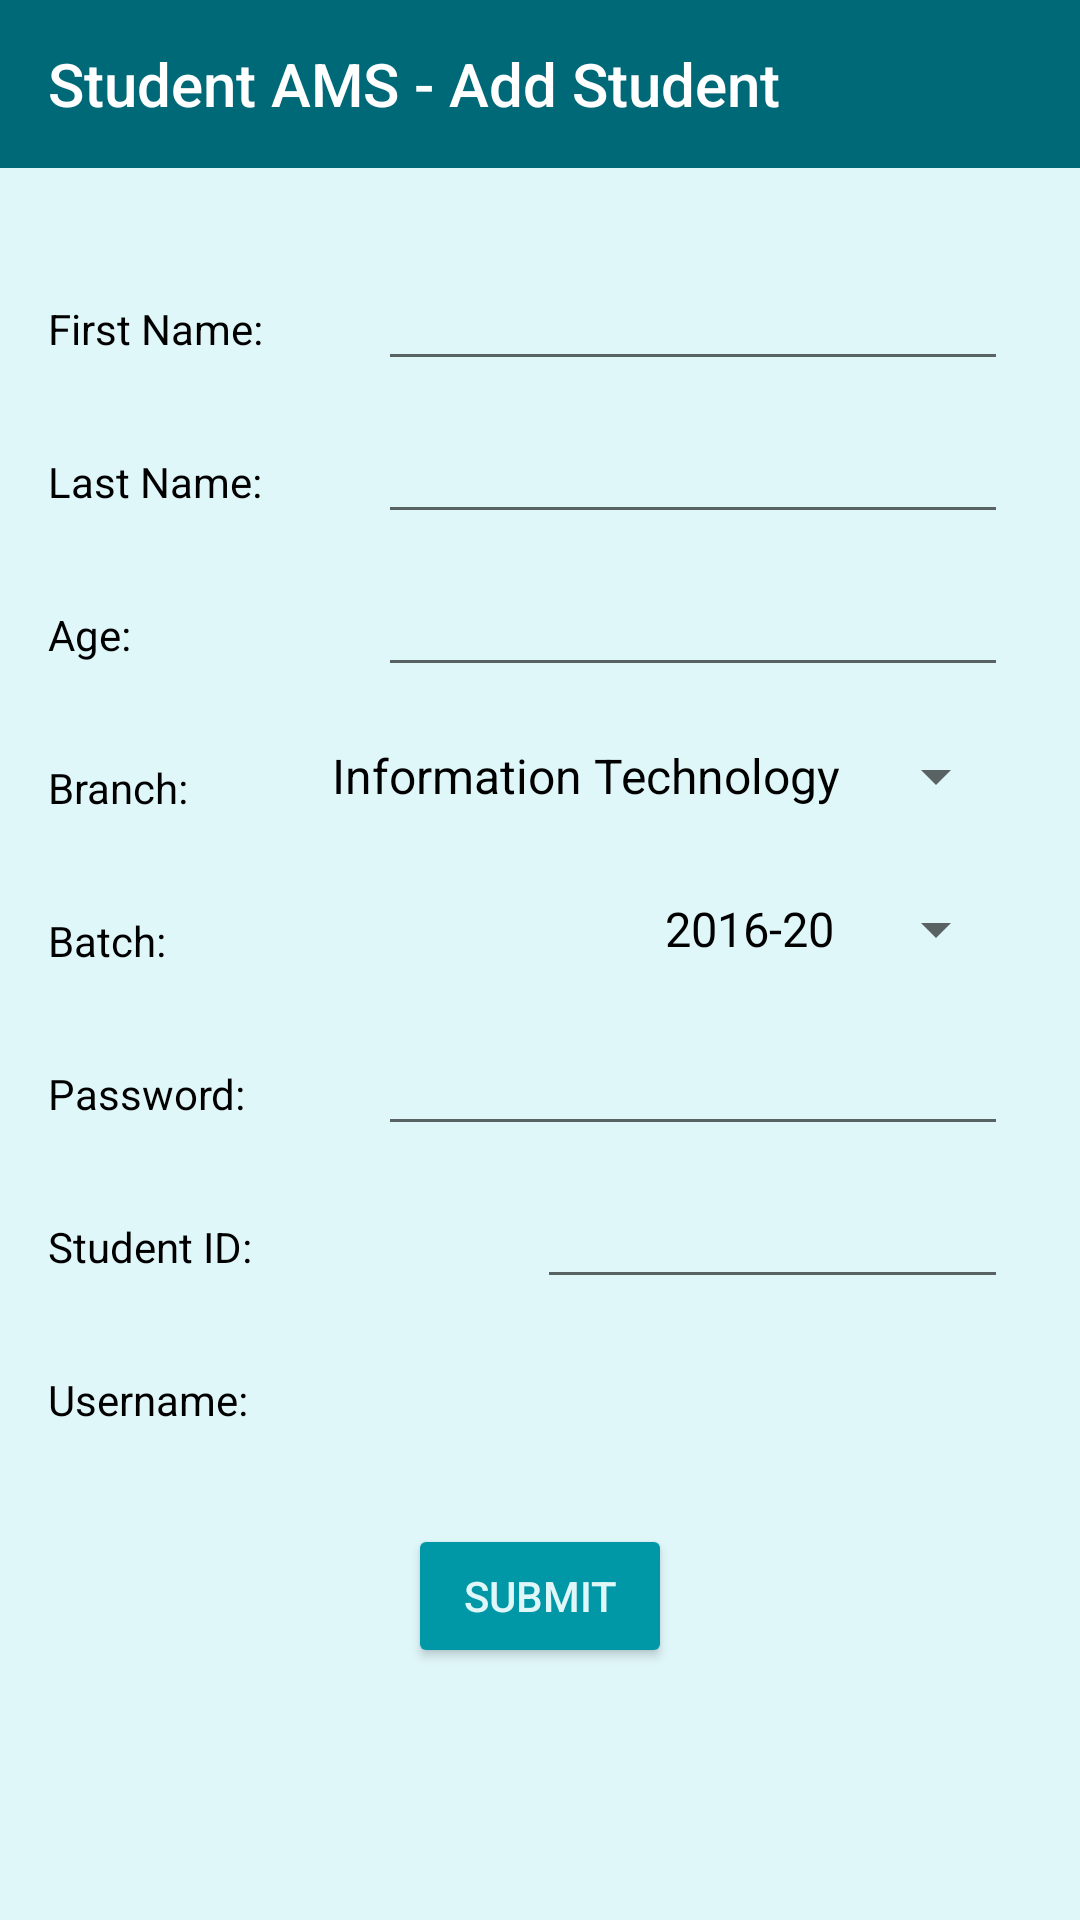

Layout XML and referenced resources for this Android screen:
<!-- AndroidManifest.xml: application theme AppTheme -->
<!-- res/layout/activity_add_student.xml -->
<?xml version="1.0" encoding="utf-8"?>

<androidx.constraintlayout.widget.ConstraintLayout xmlns:android="http://schemas.android.com/apk/res/android"
    xmlns:app="http://schemas.android.com/apk/res-auto"
    xmlns:tools="http://schemas.android.com/tools"
    android:layout_width="match_parent"
    android:layout_height="match_parent"
    tools:context="com.mayank.coursemgmt.AddStudent">

    <include layout="@layout/appbar_addstudent"></include>

    <TextView
        android:id="@+id/textView11"
        android:layout_width="wrap_content"
        android:layout_height="wrap_content"
        android:layout_marginTop="100dp"
        android:text="First Name:"
        app:layout_constraintStart_toStartOf="@+id/textView12"
        app:layout_constraintTop_toTopOf="parent" />

    <TextView
        android:id="@+id/textView12"
        android:layout_width="wrap_content"
        android:layout_height="wrap_content"
        android:layout_marginTop="32dp"
        android:text="Last Name:"
        app:layout_constraintStart_toStartOf="@+id/textView14"
        app:layout_constraintTop_toBottomOf="@+id/textView11" />

    <TextView
        android:id="@+id/textView14"
        android:layout_width="wrap_content"
        android:layout_height="wrap_content"
        android:layout_marginTop="32dp"
        android:text="Age:"
        app:layout_constraintStart_toStartOf="@+id/textView15"
        app:layout_constraintTop_toBottomOf="@+id/textView12" />

    <TextView
        android:id="@+id/textView15"
        android:layout_width="wrap_content"
        android:layout_height="wrap_content"
        android:layout_marginTop="32dp"
        android:text="Branch:"
        app:layout_constraintStart_toStartOf="@+id/textView16"
        app:layout_constraintTop_toBottomOf="@+id/textView14" />

    <TextView
        android:id="@+id/textView16"
        android:layout_width="wrap_content"
        android:layout_height="wrap_content"
        android:layout_marginTop="32dp"
        android:text="Batch:"
        app:layout_constraintStart_toStartOf="@+id/textView17"
        app:layout_constraintTop_toBottomOf="@+id/textView15" />

    <TextView
        android:id="@+id/textView17"
        android:layout_width="wrap_content"
        android:layout_height="wrap_content"
        android:layout_marginTop="32dp"
        android:text="Password:"
        app:layout_constraintStart_toStartOf="@+id/textView18"
        app:layout_constraintTop_toBottomOf="@+id/textView16" />

    <TextView
        android:id="@+id/textView20"
        android:layout_width="wrap_content"
        android:layout_height="wrap_content"
        android:layout_marginTop="32dp"
        android:text="Student ID:"
        app:layout_constraintStart_toStartOf="@+id/textView18"
        app:layout_constraintTop_toBottomOf="@+id/textView17" />

    <TextView
        android:id="@+id/textView18"
        android:layout_width="wrap_content"
        android:layout_height="wrap_content"
        android:layout_marginStart="16dp"
        android:layout_marginLeft="16dp"
        android:layout_marginTop="32dp"
        android:text="Username:"
        app:layout_constraintStart_toStartOf="parent"
        app:layout_constraintTop_toBottomOf="@+id/textView20" />

    <EditText
        android:id="@+id/editText9"
        android:layout_width="wrap_content"
        android:layout_height="wrap_content"
        android:ems="10"
        android:inputType="textPersonName"
        app:layout_constraintBaseline_toBaselineOf="@+id/textView11"
        app:layout_constraintEnd_toEndOf="@+id/editText10" />

    <EditText
        android:id="@+id/editText10"
        android:layout_width="wrap_content"
        android:layout_height="wrap_content"
        android:ems="10"
        android:inputType="textPersonName"
        app:layout_constraintBaseline_toBaselineOf="@+id/textView12"
        app:layout_constraintEnd_toEndOf="@+id/editText11" />

    <EditText
        android:id="@+id/editText11"
        android:layout_width="wrap_content"
        android:layout_height="wrap_content"
        android:ems="10"
        android:inputType="number"
        app:layout_constraintBaseline_toBaselineOf="@+id/textView14"
        app:layout_constraintEnd_toEndOf="@+id/spinner2" />

    <Spinner
        android:id="@+id/spinner2"
        android:layout_width="wrap_content"
        android:layout_height="wrap_content"
        android:layout_marginTop="32dp"
        android:layout_marginBottom="8dp"
        android:entries="@array/SUBranches"
        app:layout_constraintBottom_toBottomOf="@+id/textView15"
        app:layout_constraintEnd_toEndOf="@+id/spinner3"
        app:layout_constraintTop_toBottomOf="@+id/textView14" />

    <Spinner
        android:id="@+id/spinner3"
        android:layout_width="wrap_content"
        android:layout_height="wrap_content"
        android:layout_marginTop="32dp"
        android:layout_marginBottom="8dp"
        android:entries="@array/SUBatches"
        app:layout_constraintBottom_toBottomOf="@+id/textView16"
        app:layout_constraintEnd_toEndOf="@+id/editText12"
        app:layout_constraintTop_toBottomOf="@+id/textView15" />

    <EditText
        android:id="@+id/editText12"
        android:layout_width="wrap_content"
        android:layout_height="wrap_content"
        android:ems="10"
        android:inputType="textPersonName"
        app:layout_constraintBaseline_toBaselineOf="@+id/textView17"
        app:layout_constraintEnd_toEndOf="@+id/editText13" />

    <TextView
        android:id="@+id/textView21"
        android:layout_width="50dp"
        android:layout_height="wrap_content"
        android:layout_marginStart="32dp"
        android:layout_marginLeft="32dp"
        app:layout_constraintBaseline_toBaselineOf="@+id/textView20"
        app:layout_constraintStart_toEndOf="@+id/textView20" />

    <TextView
        android:id="@+id/textView23"
        android:layout_width="50dp"
        android:layout_height="wrap_content"
        app:layout_constraintBaseline_toBaselineOf="@+id/textView20"
        app:layout_constraintEnd_toStartOf="@+id/editText13"
        app:layout_constraintStart_toEndOf="@+id/textView21" />

    <EditText
        android:id="@+id/editText13"
        android:layout_width="157dp"
        android:layout_height="wrap_content"
        android:ems="10"
        android:inputType="textPersonName"
        app:layout_constraintBaseline_toBaselineOf="@+id/textView20"
        app:layout_constraintEnd_toEndOf="@+id/textView19" />

    <TextView
        android:id="@+id/textView19"
        android:layout_width="200dp"
        android:layout_height="wrap_content"
        android:layout_marginEnd="24dp"
        android:layout_marginRight="24dp"
        app:layout_constraintBaseline_toBaselineOf="@+id/textView18"
        app:layout_constraintEnd_toEndOf="parent" />

    <androidx.constraintlayout.widget.Guideline
        android:id="@+id/guideline5"
        android:layout_width="wrap_content"
        android:layout_height="wrap_content"
        android:orientation="vertical"
        app:layout_constraintEnd_toEndOf="parent"
        app:layout_constraintGuide_percent="0.50"
        app:layout_constraintHorizontal_bias="0.5"
        app:layout_constraintStart_toStartOf="parent" />

    <Button
        android:id="@+id/button4"
        android:layout_width="wrap_content"
        android:layout_height="wrap_content"
        android:layout_marginStart="8dp"
        android:layout_marginLeft="8dp"
        android:layout_marginTop="32dp"
        android:layout_marginEnd="8dp"
        android:layout_marginRight="8dp"
        android:text="Submit"
        android:theme="@style/CustomButton"
        app:layout_constraintEnd_toStartOf="@+id/guideline5"
        app:layout_constraintHorizontal_bias="0.509"
        app:layout_constraintStart_toStartOf="@+id/guideline5"
        app:layout_constraintTop_toBottomOf="@+id/textView18" />

</androidx.constraintlayout.widget.ConstraintLayout>
<!-- res/layout/appbar_addstudent.xml (included above) -->
<?xml version="1.0" encoding="utf-8"?>

<androidx.appcompat.widget.Toolbar xmlns:android="http://schemas.android.com/apk/res/android"
    xmlns:app="http://schemas.android.com/apk/res-auto"
    android:id="@+id/app_bar_addstudent"
    android:layout_width="match_parent"
    android:layout_height="wrap_content"
    android:background="@color/colorPrimaryDark"
    app:subtitleTextColor="@color/colorBackground"
    app:title="Student AMS - Add Student"
    app:titleTextColor="#FFFFFF">


</androidx.appcompat.widget.Toolbar>
<!-- resources referenced by this layout -->
<resources>
  <string-array name="SUBatches">
          <item>2016-20</item>
          <item>2017-21</item>
          <item>2018-22</item>
      </string-array>
  <string-array name="SUBranches">
          <item>Information Technology</item>
          <item>Computer Science</item>
          <item>Mechanical</item>
          <item>Civil</item>
      </string-array>
  <color name="colorBackground">#e0f7fa</color>
  <color name="colorPrimaryDark">#006978</color>
  <style name="CustomButton" parent="Theme.AppCompat.Light">
          <item name="colorControlHighlight">@color/colorAccent</item>
          <item name="colorButtonNormal">@color/colorPrimary</item>
          <item name="android:textColor">@color/colorBackground</item>
      </style>
  <style name="AppTheme" parent="Theme.AppCompat.Light.NoActionBar">
          <item name="android:textColor">@color/colorText</item>
          <item name="colorPrimary">@color/colorPrimary</item>
          <item name="colorPrimaryDark">@color/colorPrimaryDark</item>
          <item name="colorAccent">@color/colorAccent</item>
          <item name="android:colorBackground">@color/colorBackground</item>
          <item name="android:windowSoftInputMode">adjustPan</item>
  
      </style>
  <color name="colorAccent">#006064</color>
  <color name="colorPrimary">#0097a7</color>
  <color name="colorText">#000000</color>
</resources>
